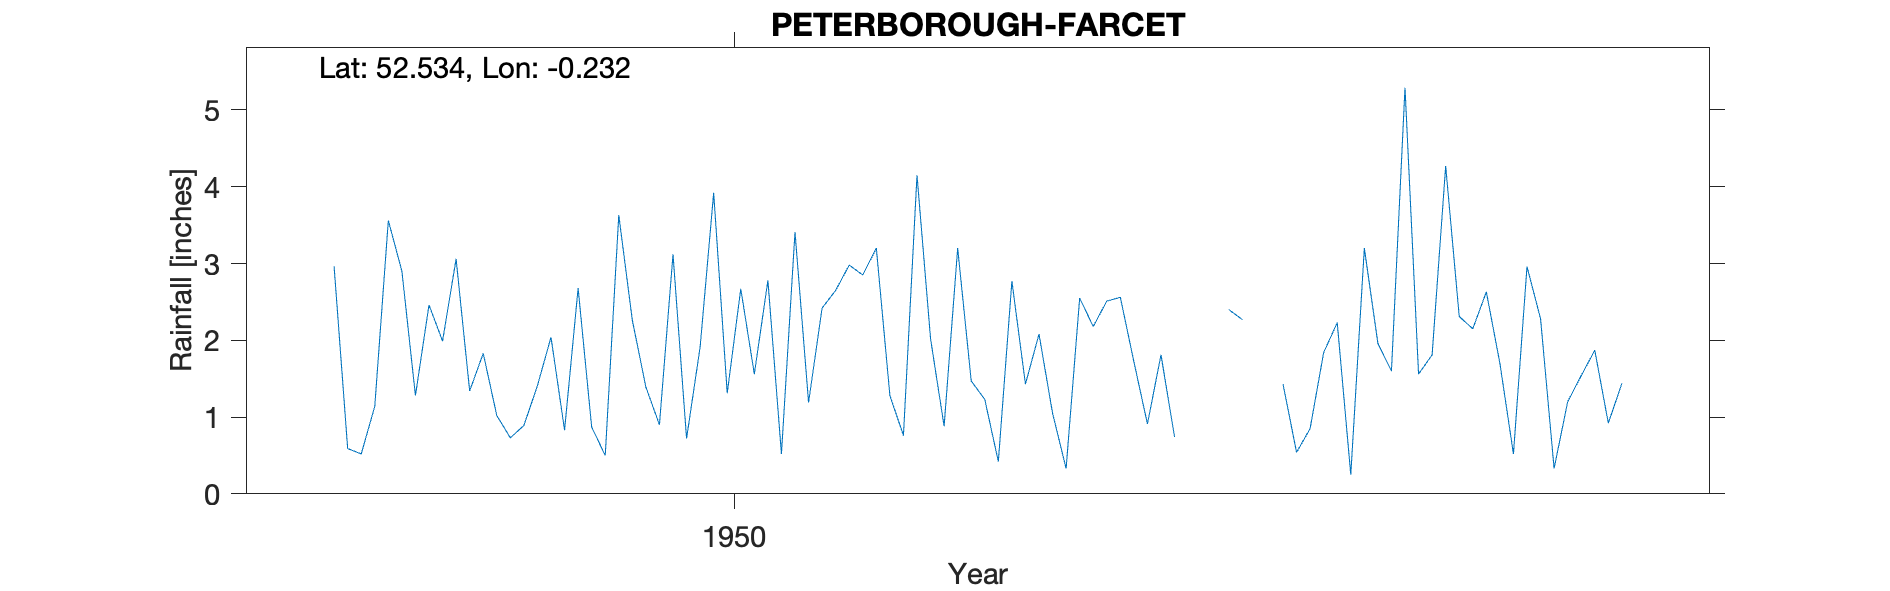

Data behind this chart, as committed beside it:
PETERBOROUGH-FARCET, , , , , , , , , , , , , , , , , , , , 
Grid ref, TL200944, Long, -0.2323, Lat, 52.53, Elevation, 60, ft, , , , , , , , , , , , 
Station no, 1157/3, , , , , , , , , , , , , , , , , , , 
, 1941, 1942, 1943, 1944, 1945, 1946, 1947, 1948, 1949, 1950, 1951, 1952, 1953, 1954, 1955, 1956, 1957, 1958, 1959, 1960
January, , , , , , , , 2.96, 1.02, 0.9, 2.42, 1.23, 0.91, 0.85, 2.15, , , , , 
February, , , , , , , , 0.59, 0.73, 3.12, 2.65, 0.42, 1.81, 1.84, 2.63, , , , , 
March, , , , , , , , 0.52, 0.89, 0.72, 2.98, 2.77, 0.74, 2.23, 1.7, , , , , 
April, , , , , , , , 1.14, 1.41, 1.91, 2.85, 1.43, , 0.25, 0.52, , , , , 
May, , , , , , , , 3.56, 2.04, 3.92, 3.2, 2.08, 1.51, 3.2, 2.96, , , , , 
June, , , , , , , , 2.9, 0.83, 1.31, 1.28, 1.05, , 1.96, 2.28, , , , , 
July, , , , , , , , 1.28, 2.68, 2.67, 0.76, 0.33, 2.4, 1.6, 0.33, , , , , 
August, , , , , , , , 2.46, 0.87, 1.56, 4.15, 2.55, 2.27, 5.29, 1.2, , , , , 
September, , , , , , , , 1.99, 0.5, 2.78, 2.02, 2.18, , 1.56, 1.54, , , , , 
October, , , , , , , , 3.06, 3.63, 0.52, 0.88, 2.51, , 1.81, 1.87, , , , , 
November, , , , , , , , 1.34, 2.26, 3.41, 3.2, 2.56, 1.43, 4.27, 0.92, , , , , 
December, , , , , , , , 1.83, 1.39, 1.19, 1.47, 1.72, 0.54, 2.31, 1.44, , , , , 
Total, , , , , , , , 23.63, 18.25, 24.01, 27.86, 20.83, , 27.17, 19.54, , , , , 
1953 Apr Jun Sep Oct estimated, , , , , , , , , , , , , , , , , , , , 
